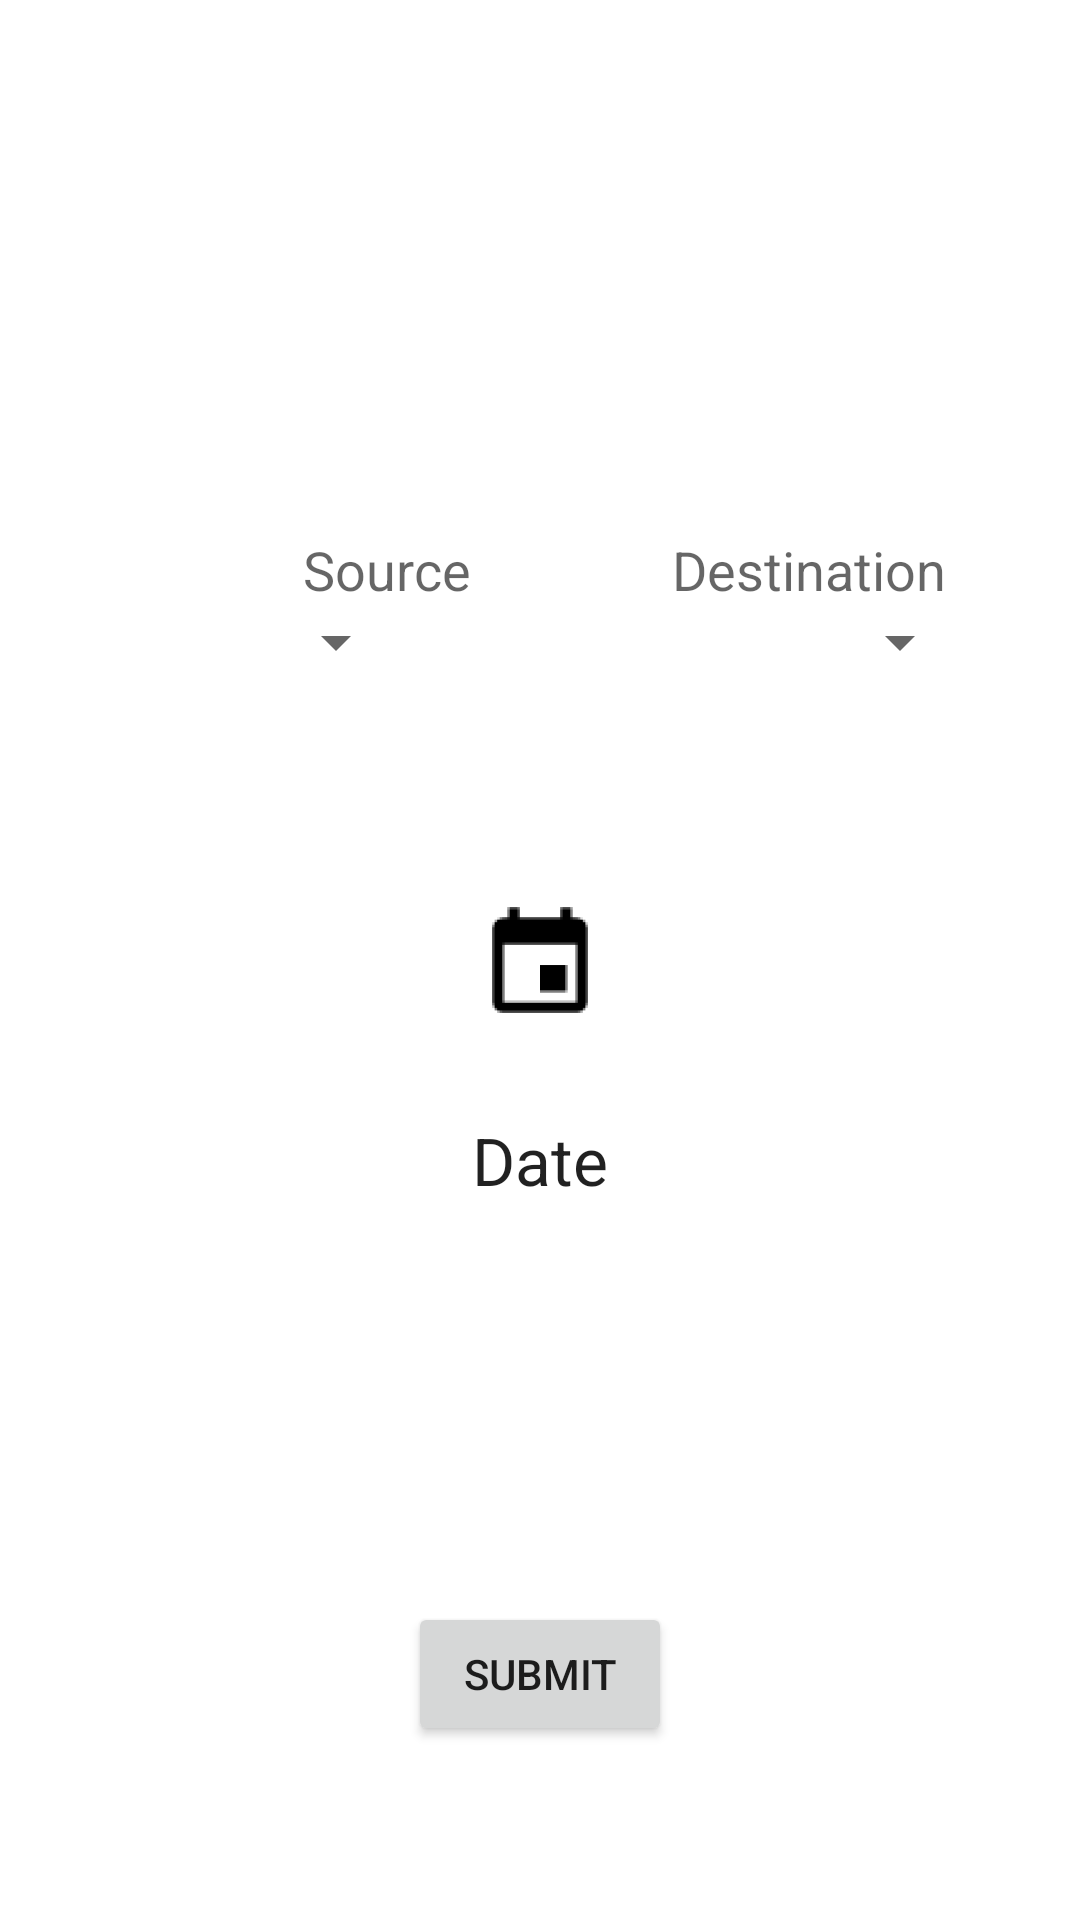

Write the Android layout XML for this screen, with the resource values it uses.
<!-- AndroidManifest.xml: application theme AppTheme -->
<!-- res/layout/send_layout.xml -->
<?xml version="1.0" encoding="utf-8"?>
<RelativeLayout xmlns:android="http://schemas.android.com/apk/res/android"
    android:layout_width="match_parent"
    android:layout_height="match_parent"
    android:gravity="center_horizontal"
    android:id="@+id/send_fragment">

    <TextView
        android:id="@+id/textView"
        android:layout_width="match_parent"
        android:layout_height="wrap_content"
        android:gravity="center_horizontal"
        android:textAppearance="?android:attr/textAppearanceLarge"/>

    <Spinner
        android:layout_width="100dp"

        android:layout_height="wrap_content"
        android:id="@+id/spinner"

        android:layout_above="@+id/newbutton"
        android:layout_toLeftOf="@+id/button"
        android:layout_toStartOf="@+id/button"
        android:layout_marginBottom="70dp" />

    <Spinner
        android:layout_width="100dp"
        android:layout_height="wrap_content"
        android:id="@+id/spinner2"
        android:layout_alignTop="@+id/spinner"
        android:layout_toEndOf="@+id/button" />

    <ImageButton
        android:src="@mipmap/calendar"
        android:layout_width="wrap_content"
        android:id="@+id/newbutton"
        android:clickable="true"
        android:onClick="clickNew"
        android:layout_height="wrap_content"
        android:background="@null"
        android:layout_centerVertical="true"
        android:layout_centerHorizontal="true" />



    <TextView
        android:layout_width="wrap_content"
        android:layout_height="wrap_content"
        android:textAppearance="?android:attr/textAppearanceMedium"
        android:text="@string/destination"
        android:id="@+id/textView3"
        android:layout_above="@+id/spinner2"
        android:layout_toRightOf="@+id/button"
        android:layout_toEndOf="@+id/button" />

    <TextView
        android:layout_width="wrap_content"
        android:layout_height="wrap_content"
        android:textAppearance="?android:attr/textAppearanceMedium"
        android:text="@string/source"
        android:id="@+id/textView2"
        android:layout_above="@+id/spinner2"
        android:layout_alignLeft="@+id/spinner"
        android:layout_alignStart="@+id/spinner"
        android:layout_marginLeft="30dp"
        android:layout_marginStart="65dp" />


    <Button
        android:layout_width="wrap_content"
        android:layout_height="wrap_content"
        android:text="@string/send_button"
        android:id="@+id/button"

        android:layout_alignParentBottom="true"
        android:layout_centerHorizontal="true"
        android:layout_marginBottom="58dp" />

    <TextView
        android:layout_width="wrap_content"
        android:layout_height="wrap_content"
        android:textAppearance="?android:attr/textAppearanceLarge"
        android:text="Date"
        android:id="@+id/get_date"
        android:layout_below="@+id/newbutton"
        android:layout_centerHorizontal="true"
        android:layout_marginTop="28dp" />


</RelativeLayout>
<!-- resources referenced by this layout -->
<resources>
  <!-- mipmap calendar: png bitmap (mipmap-hdpi, 599 bytes) -->
  <string name="destination">Destination</string>
  <string name="send_button">Submit</string>
  <string name="source">Source</string>
  <style name="AppTheme" parent="Theme.AppCompat.Light.DarkActionBar">
          
          <item name="colorPrimary">@color/colorPrimary</item>
          <item name="colorPrimaryDark">@color/colorPrimaryDark</item>
          <item name="colorAccent">@color/colorAccent</item>
          <item name="android:windowBackground">@android:color/white</item>
  
  
  
      </style>
  <color name="colorPrimary">#03A9F4</color>
  <color name="colorPrimaryDark">#0288D1</color>
  <color name="colorAccent">#F44336</color>
</resources>
